Dataset: processed (GitHub, miguelrabuge/AI-Project). Classes: pedestrian green light, pedestrian red light, vehicle green light, vehicle red light.

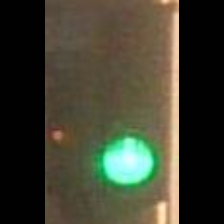
Label: vehicle green light

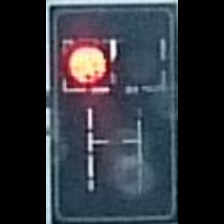
Label: vehicle red light

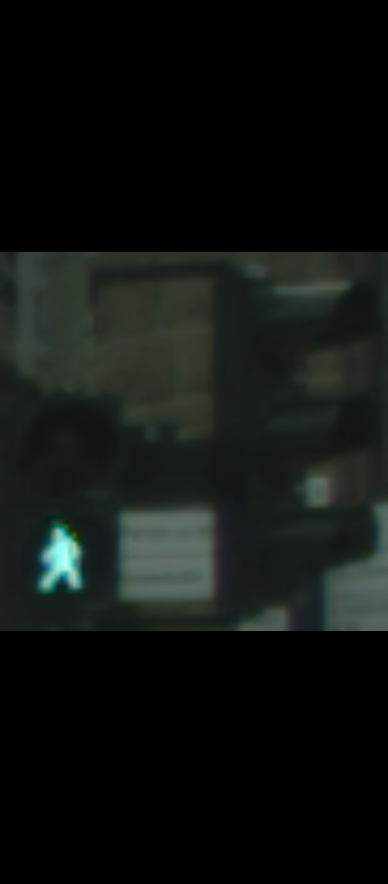
Label: pedestrian green light

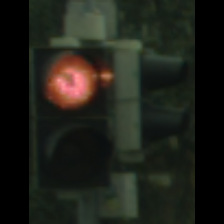
Label: vehicle red light

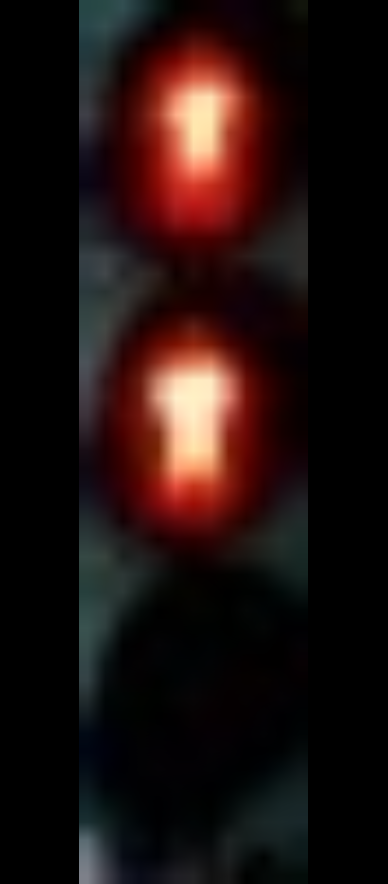
Label: pedestrian red light

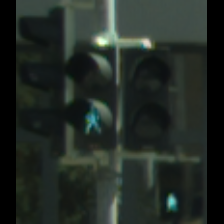
Label: pedestrian green light
